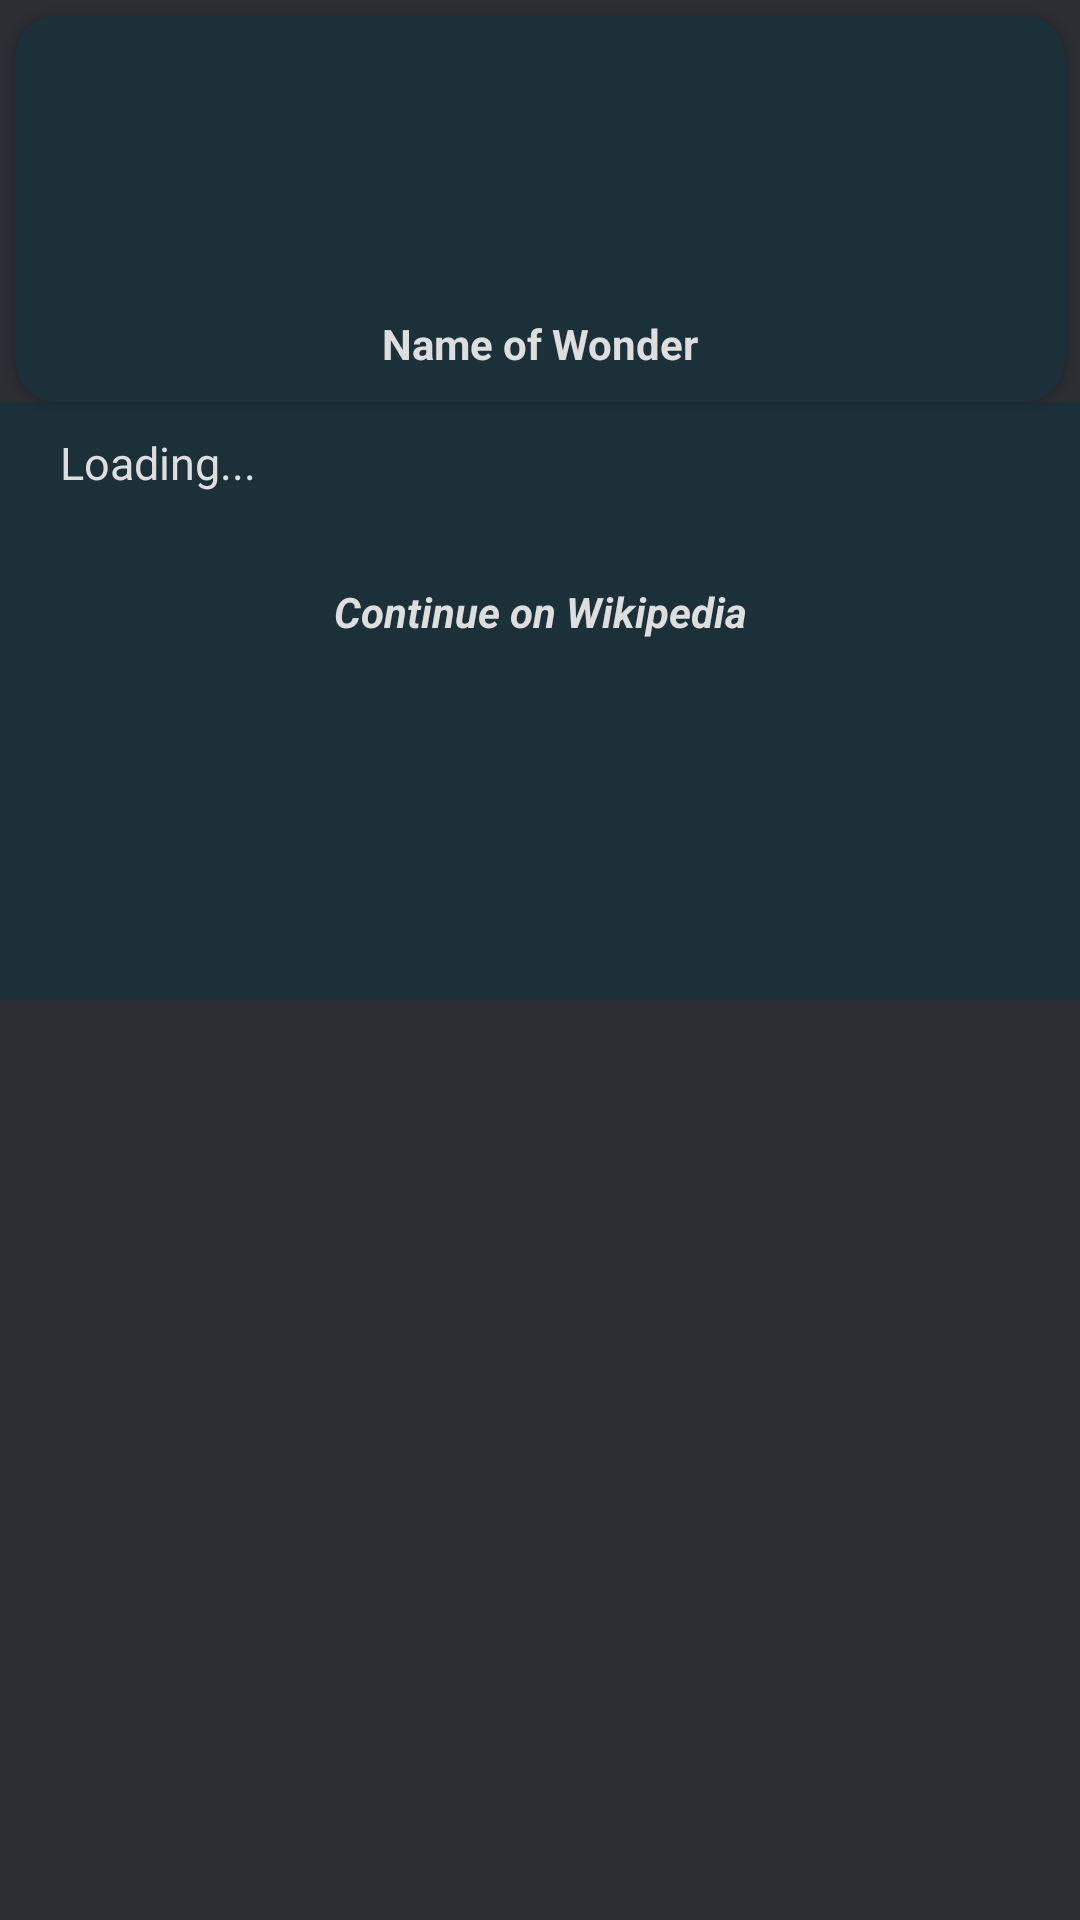

Reconstruct the res/layout file that produces this screen, plus the resources it refers to.
<!-- AndroidManifest.xml: application theme AppTheme -->
<!-- res/layout/fragment_information.xml -->
<?xml version="1.0" encoding="utf-8"?>
<androidx.constraintlayout.widget.ConstraintLayout xmlns:android="http://schemas.android.com/apk/res/android"
    xmlns:app="http://schemas.android.com/apk/res-auto"
    xmlns:tools="http://schemas.android.com/tools"
    android:layout_width="match_parent"
    android:layout_height="match_parent"
    android:background="#2c2e33">

    <androidx.cardview.widget.CardView
        android:id="@+id/wonder_cardview"
        android:layout_width="match_parent"
        android:layout_height="wrap_content"
        android:layout_margin="5dp"
        app:cardBackgroundColor="@color/mediumGreenBlue"
        app:cardCornerRadius="14dp"
        app:cardElevation="3dp"
        app:layout_constraintStart_toStartOf="parent"
        app:layout_constraintTop_toTopOf="parent">

        <LinearLayout
            android:layout_width="match_parent"
            android:layout_height="wrap_content"
            android:orientation="vertical">

            <ImageView
                android:id="@+id/wonder_cardimage"
                android:layout_width="match_parent"
                android:layout_height="100dp"
                android:adjustViewBounds="true"
                android:padding="5dp"
                android:scaleType="centerCrop" />

            <TextView
                android:id="@+id/wonder_name"
                android:layout_width="match_parent"
                android:layout_height="wrap_content"
                android:layout_marginBottom="10dp"
                android:gravity="center"
                android:text="Name of Wonder"
                android:textColor="#dedede"
                android:textStyle="bold" />

        </LinearLayout>
    </androidx.cardview.widget.CardView>

    <ScrollView
        android:layout_width="match_parent"
        android:layout_height="wrap_content"
        android:background="@color/mediumGreenBlue"
        app:layout_constraintTop_toBottomOf="@+id/wonder_cardview"
        tools:layout_editor_absoluteX="5dp">

        <LinearLayout
            android:layout_width="match_parent"
            android:layout_height="wrap_content"
            android:orientation="vertical">

            <TextView
                android:id="@+id/wonder_description"
                android:layout_width="match_parent"
                android:layout_height="wrap_content"
                android:layout_centerInParent="true"
                android:lineSpacingExtra="10dp"
                android:paddingStart="20dp"
                android:paddingLeft="20dp"
                android:paddingTop="10dp"
                android:paddingEnd="20dp"
                android:paddingRight="20dp"
                android:paddingBottom="20dp"
                android:text="Loading..."
                android:textColor="#dedede"
                android:textSize="15sp" />

            <TextView
                android:id="@+id/wiki_link"
                android:layout_width="match_parent"
                android:layout_height="wrap_content"
                android:gravity="center"
                android:paddingStart="20dp"
                android:paddingLeft="20dp"
                android:paddingTop="10dp"
                android:paddingEnd="20dp"
                android:paddingRight="20dp"
                android:paddingBottom="120dp"
                android:text="Continue on Wikipedia"
                android:textColor="@color/lightGrey"
                android:textColorLink="@color/lightGrey"
                android:textStyle="bold|italic" />
        </LinearLayout>
    </ScrollView>

</androidx.constraintlayout.widget.ConstraintLayout>
<!-- resources referenced by this layout -->
<resources>
  <color name="lightGrey">#dedede</color>
  <color name="mediumGreenBlue">#1C303A</color>
  <style name="AppTheme" parent="Theme.AppCompat.Light.NoActionBar">
          
          <item name="colorPrimary">@color/colorPrimary</item>
          <item name="colorPrimaryDark">@color/colorPrimaryDark</item>
          <item name="colorAccent">@color/colorAccent</item>
          <item name="android:textColorHint">#dedede</item>
          <item name="colorControlNormal">#dedede</item>
  
      </style>
  <color name="colorPrimary">#6200EE</color>
  <color name="colorPrimaryDark">#2c2e33</color>
  <color name="colorAccent">#FFF3B0</color>
</resources>
